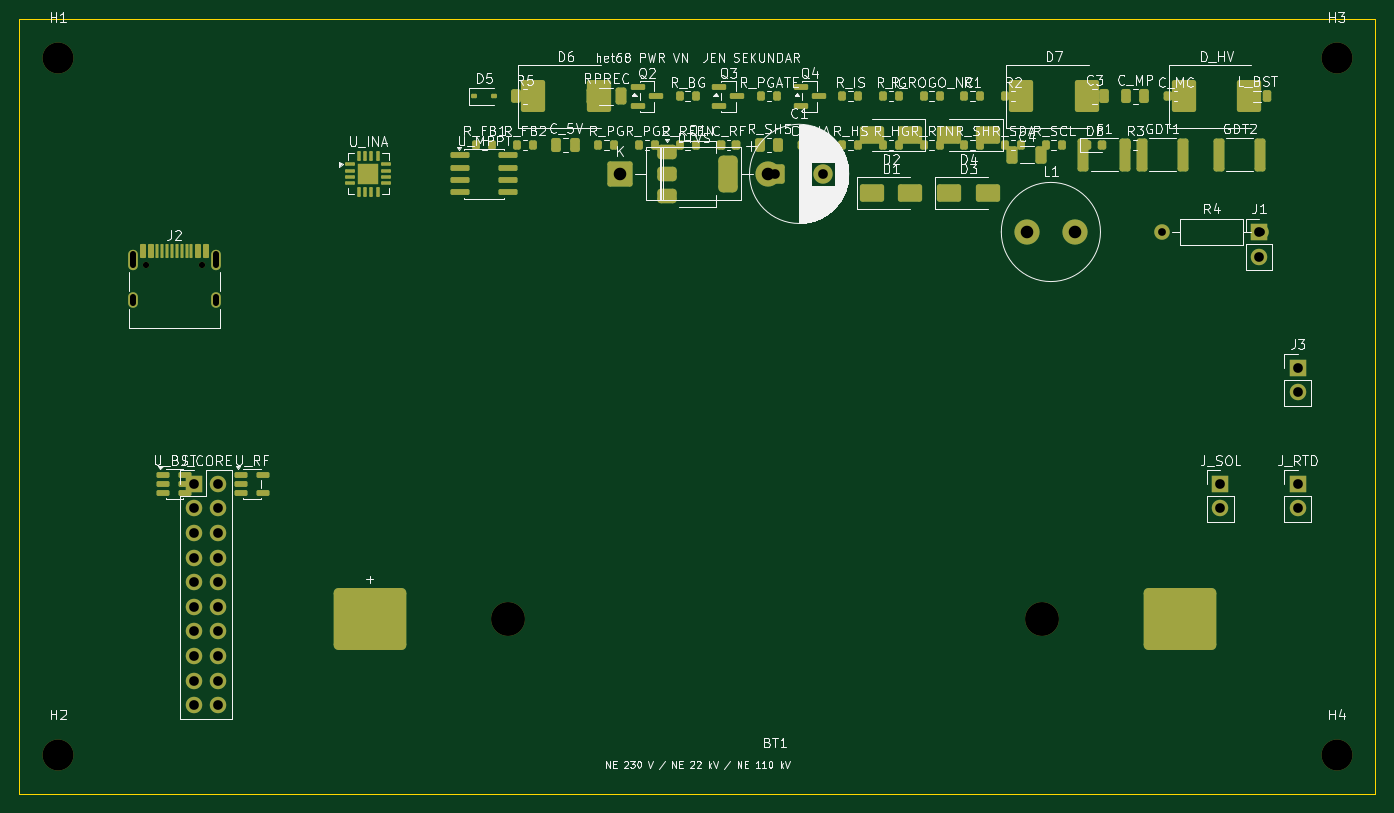
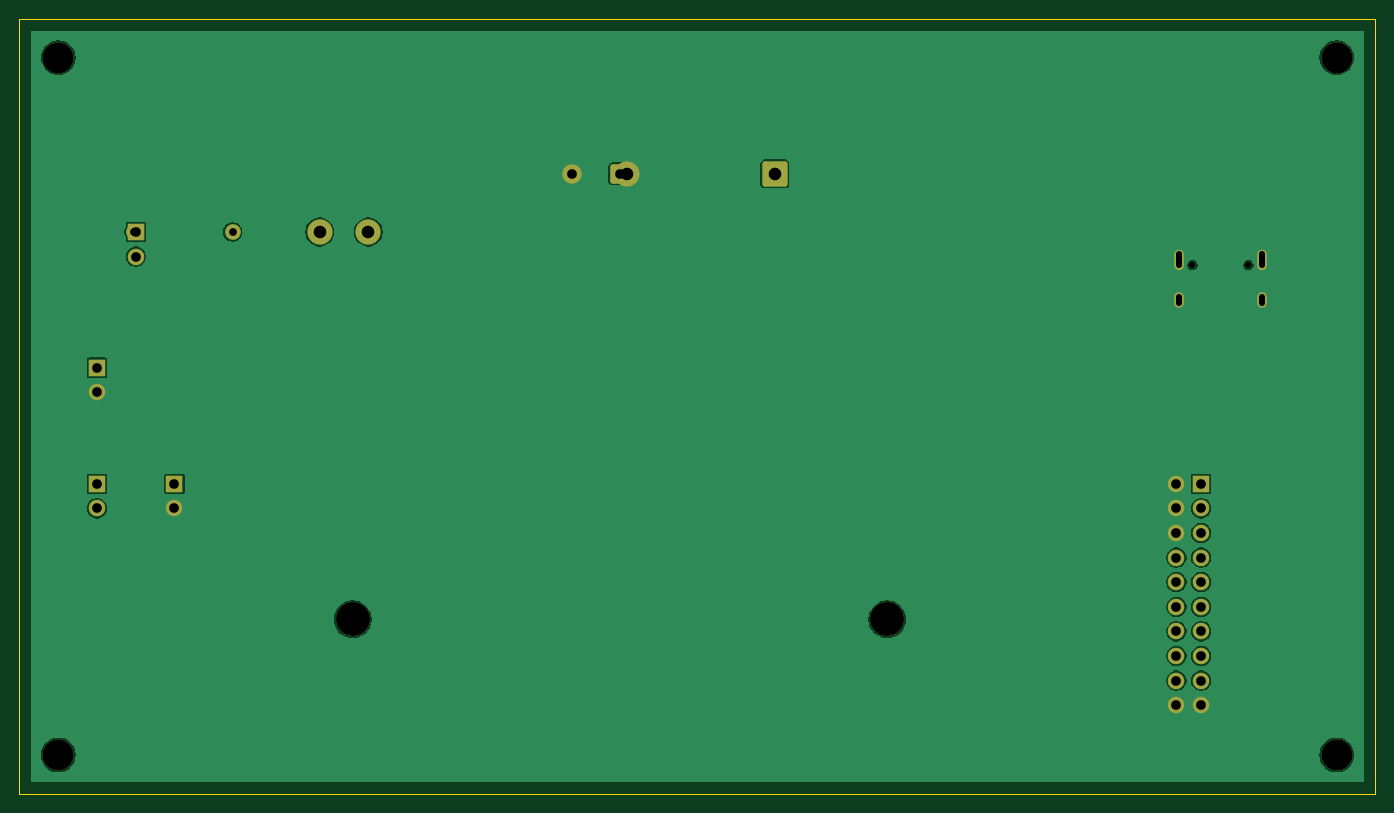
Circuit board: 11 layer files. Board 140.0 x 80.0 mm.
- bottom_copper: het68-pwr-vn-B_Cu.gbl (33399 bytes)
- bottom_mask: het68-pwr-vn-B_Mask.gbs (2995 bytes)
- paste: het68-pwr-vn-B_Paste.gbp (457 bytes)
- bottom_silk: het68-pwr-vn-B_Silkscreen.gbo (458 bytes)
- outline: het68-pwr-vn-Edge_Cuts.gm1 (623 bytes)
- top_copper: het68-pwr-vn-F_Cu.gtl (15979 bytes)
- top_mask: het68-pwr-vn-F_Mask.gts (10268 bytes)
- paste: het68-pwr-vn-F_Paste.gtp (8449 bytes)
- top_silk: het68-pwr-vn-F_Silkscreen.gto (129402 bytes)
- drill: het68-pwr-vn-NPTH.drl (553 bytes)
- drill: het68-pwr-vn-PTH.drl (1112 bytes)

=== bottom_copper: het68-pwr-vn-B_Cu.gbl (33399 bytes, source omitted) ===
=== bottom_mask: het68-pwr-vn-B_Mask.gbs (2995 bytes, source withheld) ===
=== paste: het68-pwr-vn-B_Paste.gbp ===
%TF.GenerationSoftware,KiCad,Pcbnew,10.0.6*%
%TF.CreationDate,2026-10-29T11:54:39+01:00*%
%TF.ProjectId,het68-pwr-vn,68657436-382d-4707-9772-2d766e2e6b69,rev?*%
%TF.SameCoordinates,Original*%
%TF.FileFunction,Paste,Bot*%
%TF.FilePolarity,Positive*%
%FSLAX46Y46*%
G04 Gerber Fmt 4.6, Leading zero omitted, Abs format (unit mm)*
G04 Created by KiCad (PCBNEW 10.0.6) date 2026-10-29 11:54:39*
%MOMM*%
%LPD*%
G01*
G04 APERTURE LIST*
G04 APERTURE END LIST*
M02*

=== bottom_silk: het68-pwr-vn-B_Silkscreen.gbo ===
%TF.GenerationSoftware,KiCad,Pcbnew,10.0.6*%
%TF.CreationDate,2026-10-29T11:54:39+01:00*%
%TF.ProjectId,het68-pwr-vn,68657436-382d-4707-9772-2d766e2e6b69,rev?*%
%TF.SameCoordinates,Original*%
%TF.FileFunction,Legend,Bot*%
%TF.FilePolarity,Positive*%
%FSLAX46Y46*%
G04 Gerber Fmt 4.6, Leading zero omitted, Abs format (unit mm)*
G04 Created by KiCad (PCBNEW 10.0.6) date 2026-10-29 11:54:39*
%MOMM*%
%LPD*%
G01*
G04 APERTURE LIST*
G04 APERTURE END LIST*
M02*

=== outline: het68-pwr-vn-Edge_Cuts.gm1 ===
%TF.GenerationSoftware,KiCad,Pcbnew,10.0.6*%
%TF.CreationDate,2026-10-29T11:54:39+01:00*%
%TF.ProjectId,het68-pwr-vn,68657436-382d-4707-9772-2d766e2e6b69,rev?*%
%TF.SameCoordinates,Original*%
%TF.FileFunction,Profile,NP*%
%FSLAX46Y46*%
G04 Gerber Fmt 4.6, Leading zero omitted, Abs format (unit mm)*
G04 Created by KiCad (PCBNEW 10.0.6) date 2026-10-29 11:54:39*
%MOMM*%
%LPD*%
G01*
G04 APERTURE LIST*
%TA.AperFunction,Profile*%
%ADD10C,0.100000*%
%TD*%
G04 APERTURE END LIST*
D10*
X0Y0D02*
X140000000Y0D01*
X0Y-80000000D02*
X0Y0D01*
X140000000Y0D02*
X140000000Y-80000000D01*
X140000000Y-80000000D02*
X0Y-80000000D01*
M02*

=== top_copper: het68-pwr-vn-F_Cu.gtl (15979 bytes, source omitted) ===
=== top_mask: het68-pwr-vn-F_Mask.gts (10268 bytes, source omitted) ===
=== paste: het68-pwr-vn-F_Paste.gtp (8449 bytes, source omitted) ===
=== top_silk: het68-pwr-vn-F_Silkscreen.gto (129402 bytes, source omitted) ===
=== drill: het68-pwr-vn-NPTH.drl ===
M48
; DRILL file KiCad 10.0.6 date 2026-10-29T11:54:39
; FORMAT={-:-/ absolute / metric / decimal}
; #@! TF.CreationDate,2026-10-29T11:54:39+01:00
; #@! TF.GenerationSoftware,Kicad,Pcbnew,10.0.6
; #@! TF.FileFunction,NonPlated,1,2,NPTH
FMAT,2
METRIC
; #@! TA.AperFunction,NonPlated,NPTH,ComponentDrill
T1C0.650
; #@! TA.AperFunction,NonPlated,NPTH,ComponentDrill
T2C3.200
; #@! TA.AperFunction,NonPlated,NPTH,ComponentDrill
T3C3.500
%
G90
G05
T1
X13.11Y-25.4
X18.89Y-25.4
T2
X4.0Y-4.0
X4.0Y-76.0
X136.0Y-4.0
X136.0Y-76.0
T3
X50.4Y-62.0
X105.6Y-62.0
M30

=== drill: het68-pwr-vn-PTH.drl ===
M48
; DRILL file KiCad 10.0.6 date 2026-10-29T11:54:39
; FORMAT={-:-/ absolute / metric / decimal}
; #@! TF.CreationDate,2026-10-29T11:54:39+01:00
; #@! TF.GenerationSoftware,Kicad,Pcbnew,10.0.6
; #@! TF.FileFunction,Plated,1,2,PTH
FMAT,2
METRIC
; #@! TA.AperFunction,Plated,PTH,ComponentDrill
T1C0.600
; #@! TA.AperFunction,Plated,PTH,ComponentDrill
T2C0.800
; #@! TA.AperFunction,Plated,PTH,ComponentDrill
T3C1.000
; #@! TA.AperFunction,Plated,PTH,ComponentDrill
T4C1.300
%
G90
G05
T2
X118.0Y-22.0
X128.16Y-22.0
T3
X18.0Y-48.0
X18.0Y-50.54
X18.0Y-53.08
X18.0Y-55.62
X18.0Y-58.16
X18.0Y-60.7
X18.0Y-63.24
X18.0Y-65.78
X18.0Y-68.32
X18.0Y-70.86
X20.54Y-48.0
X20.54Y-50.54
X20.54Y-53.08
X20.54Y-55.62
X20.54Y-58.16
X20.54Y-60.7
X20.54Y-63.24
X20.54Y-65.78
X20.54Y-68.32
X20.54Y-70.86
X78.0Y-16.0
X83.0Y-16.0
X124.0Y-48.0
X124.0Y-50.54
X128.0Y-22.0
X128.0Y-24.54
X132.0Y-36.0
X132.0Y-38.54
X132.0Y-48.0
X132.0Y-50.54
T4
X62.0Y-16.0
X77.24Y-16.0
X104.0Y-22.0
X109.0Y-22.0
T1
X11.68Y-24.32G85X11.68Y-25.42
G05
X11.68Y-28.75G85X11.68Y-29.35
G05
X20.32Y-24.32G85X20.32Y-25.42
G05
X20.32Y-28.75G85X20.32Y-29.35
G05
M30
